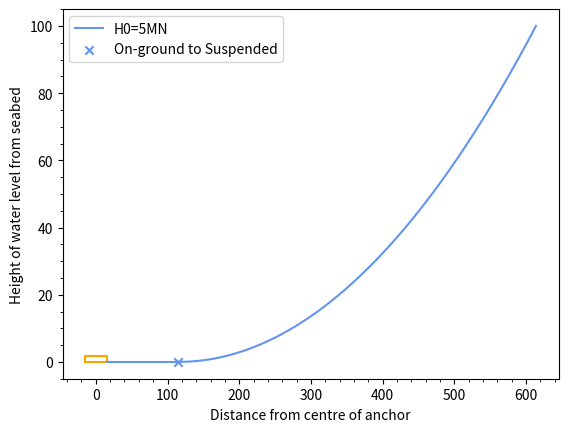

Reproduce this figure in Python. (Note: this script raises an exception after producing the figure.)
import numpy as np
import matplotlib.pyplot as plt

def length(z_w, H0, w):
    L = z_w * np.sqrt(((2*H0)/(w*z_w)) +1 )
    return L

def V(L_c, w):
    return L_c*w

def T(V0, H0):
    T = np.sqrt(V0**2 + H0**2)
    return T

def scope(T0, w, L_c):
    a = T0/w
    sc = a*np.arcsinh(L_c/a)
    return sc

# values for the suspended chain
D = 125 # rotor diameter
H0 = 5e6 #+750e3 # horizontal restraining force
z_w = 100 # depth of water
d = 142 # mm diameter of chain
w = 404*9.81 # kg/m of chain times gravity      to be optimised
s_b0 = 100 # m of on ground chain



L_c = length(z_w, H0, w)
V0 = V(L_c, w)
T0 = T(V0, H0)

a = H0/w

L_t = s_b0 + L_c # total length of chains (fixed)

y1 = np.linspace(0,z_w,1000)
x1 = a*np.arccosh(1 + y1/a) + s_b0

s_c = scope(T0, w, L_c)


#values for the embedded chain
Nc_chain = 9 # estimated
Nc_anchor = 12.57 # estimated
z_a = 13 #m depth of embedded anchor
mu1 = 8/(5*Nc_chain) # mu for chain interaction
mu2 = 8/(5*Nc_anchor) # mu for anchor interaction
Ab_anchor = 25 # m^2 for anchor

Q_ec = (2.5e-3*d*Nc_chain)*(z_a+7)*1000 # average bearing force for embedded chain
F_ec = mu1 * Q_ec # friction for embedded chain
Ta = Ab_anchor * Nc_anchor * (2*z_a + 7)*1000
theta_a = np.sqrt((2*z_a*Q_ec)/Ta) # angle of the anchor in rads

y2 = np.linspace(0, z_a,100)
x2 = -(z_a/theta_a)* np.log(y2/z_a)


x3 = np.linspace(0, s_b0, 500)
y3 = x3*0



#new load case
H1 = 5.75e6

L_c1 = length(z_w, H1, w)
s_b1 = L_t - L_c1
V1 = V(L_c1, w)
T1 = T(V1, H1)
a1 = H1/w

s_c1 = scope(T1, w, L_c1)

y4 = np.linspace(0,100,1000)
x4 = a1*np.arccosh(1 + y4/a1) + s_b1

x5 = np.linspace(0, s_b1, 500)
y5 = x5*0


#new load case
H2 = 4.25e6

L_c2 = length(z_w, H2, w)
s_b2 = L_t - L_c2
V2 = V(L_c2, w)
T2 = T(V2, H2)
a2 = H2/w

s_c2 = scope(T2, w, L_c2)

y6 = np.linspace(0,100,1000)
x6 = a2*np.arccosh(1 + y6/a2) + s_b2

x7 = np.linspace(0, s_b2, 500)
y7 = x7*0
print(L_c, s_c, max(x1))
'''
print(s_c, L_c, T0)
print(L_c, L_t, s_c + s_b0)
print(L_c1, L_t, s_c1 + s_b1)
print(L_c2, L_t, s_c2 + s_b2)
print(min(x2-x2[1]))
'''
coord = [[-15,0], [15,0], [15,1.7], [-15,1.7]]
coord.append(coord[0]) #repeat the first point to create a 'closed loop'
xs, ys = zip(*coord) #create lists of x and y values
plt.plot(xs,ys, color='orange')
plt.plot(x1 + 15,y1, color='cornflowerblue', label='H0=5MN')
plt.plot(x3 + 15,y3, color='cornflowerblue')
#plt.scatter(15,0, color='red', marker='x')
plt.scatter(s_b0 + 15, 0, color='cornflowerblue', marker='x', label = 'On-ground to Suspended')
'''
plt.plot(x2-x2[1],-y2+y2[1])

plt.plot(x4,y4)
plt.plot(x5,y5)
plt.plot(x6,y6)
plt.plot(x7,y7)
'''
plt.xlabel('Distance from centre of anchor')
plt.ylabel('Height of water level from seabed')
plt.minorticks_on()
plt.legend(loc='upper left')
plt.grid(b=True, which='major', color='#666666', linestyle='-')
plt.grid(b=True, which='minor', color='#999999', linestyle='-', alpha=0.2)
plt.show()

